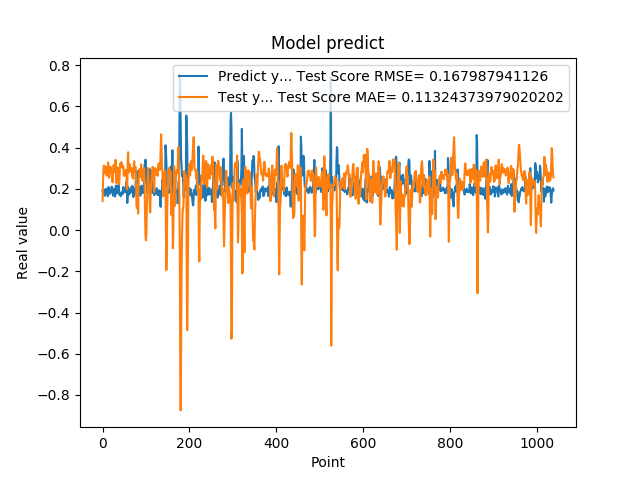

The data file committed next to this chart (first rows):
1.935185045003890991e-01, 1.405232806480318231e-01
1.787700653076171875e-01, 2.221644613334806950e-01
1.761920750141144076e-01, 2.928069488679979071e-01
1.861467957496643066e-01, 3.126258601579783303e-01
1.954913884401321134e-01, 3.015768637487616921e-01
1.660518944263458530e-01, 2.773809880275104334e-01
1.907722949981689176e-01, 3.089476598918688421e-01
1.898660957813262939e-01, 3.066974213337863020e-01
2.001174986362457275e-01, 2.800826330802157482e-01
1.948629021644592563e-01, 2.667550900434287886e-01
1.779100298881530762e-01, 2.626810665968228320e-01
1.810636967420578003e-01, 2.925787029933821226e-01
1.635809391736984530e-01, 3.067435129072133559e-01
1.916799396276473999e-01, 3.279750303730581407e-01
2.085516005754470825e-01, 3.082872882732366482e-01
1.828240007162094394e-01, 2.530448370548497583e-01
1.857409924268722534e-01, 2.708246944461953909e-01
1.752161234617233276e-01, 2.947181175097275951e-01
1.845117062330245972e-01, 3.063413005633146002e-01
1.984785944223403931e-01, 3.049464899776683224e-01
1.841159015893935880e-01, 2.750859799805822625e-01
2.104043960571288785e-01, 2.797827427925292376e-01
2.088565975427627841e-01, 2.591992286380338517e-01
1.900728046894073209e-01, 2.314667463856040774e-01
1.658952832221984863e-01, 2.600225856851169914e-01
1.852532625198364535e-01, 3.149573711735578208e-01
1.799222826957702359e-01, 3.144461698296515673e-01
1.978618204593658447e-01, 3.002125979250765409e-01
1.711323857307434082e-01, 2.811503556071910381e-01
1.623787879943847379e-01, 2.990948918042984905e-01
2.059821039438247958e-01, 3.404969928602670226e-01
2.158481031656264981e-01, 2.903636589204481866e-01
1.768843084573745450e-01, 2.266899688584904093e-01
1.834106147289275845e-01, 2.718290692807752151e-01
1.805770993232727051e-01, 3.046098303575485722e-01
2.012096941471099854e-01, 3.013221945971686910e-01
2.066745012998580933e-01, 2.758042367357573799e-01
2.195876985788345337e-01, 2.448296588922322659e-01
1.944769918918609619e-01, 2.207744376856063673e-01
1.704634428024291992e-01, 2.422472602845502643e-01
1.750701963901519775e-01, 3.036751387711812966e-01
1.796004772186279297e-01, 3.234192020845841342e-01
1.640222966670989990e-01, 3.119554291396783308e-01
1.769366562366485596e-01, 3.289334483562751377e-01
1.781685650348663330e-01, 3.280399106832699307e-01
1.855484992265701294e-01, 3.118814971078183174e-01
1.732649058103561401e-01, 3.001908657154769289e-01
1.832000017166137418e-01, 3.093224854524959655e-01
2.088083624839782715e-01, 3.089613544626113595e-01
1.873752027750015536e-01, 2.624214572311862059e-01
1.986005455255508423e-01, 2.639677288315930292e-01
1.863885968923568726e-01, 2.716754893978457486e-01
1.885485500097274780e-01, 2.764031618460972561e-01
1.833238750696182529e-01, 2.868095773907107238e-01
2.096922993659972867e-01, 2.917743383716004946e-01
2.330529242753982544e-01, 2.610784009903207026e-01
2.151579260826110562e-01, 1.994102014105566811e-01
1.312076449394226074e-01, 1.982410338770647096e-01
1.684847325086593628e-01, 3.399749445278945070e-01
2.097207009792327881e-01, 3.769446938142124726e-01
1.697814613580703458e-01, 2.782424910292601306e-01
... 979 more rows
